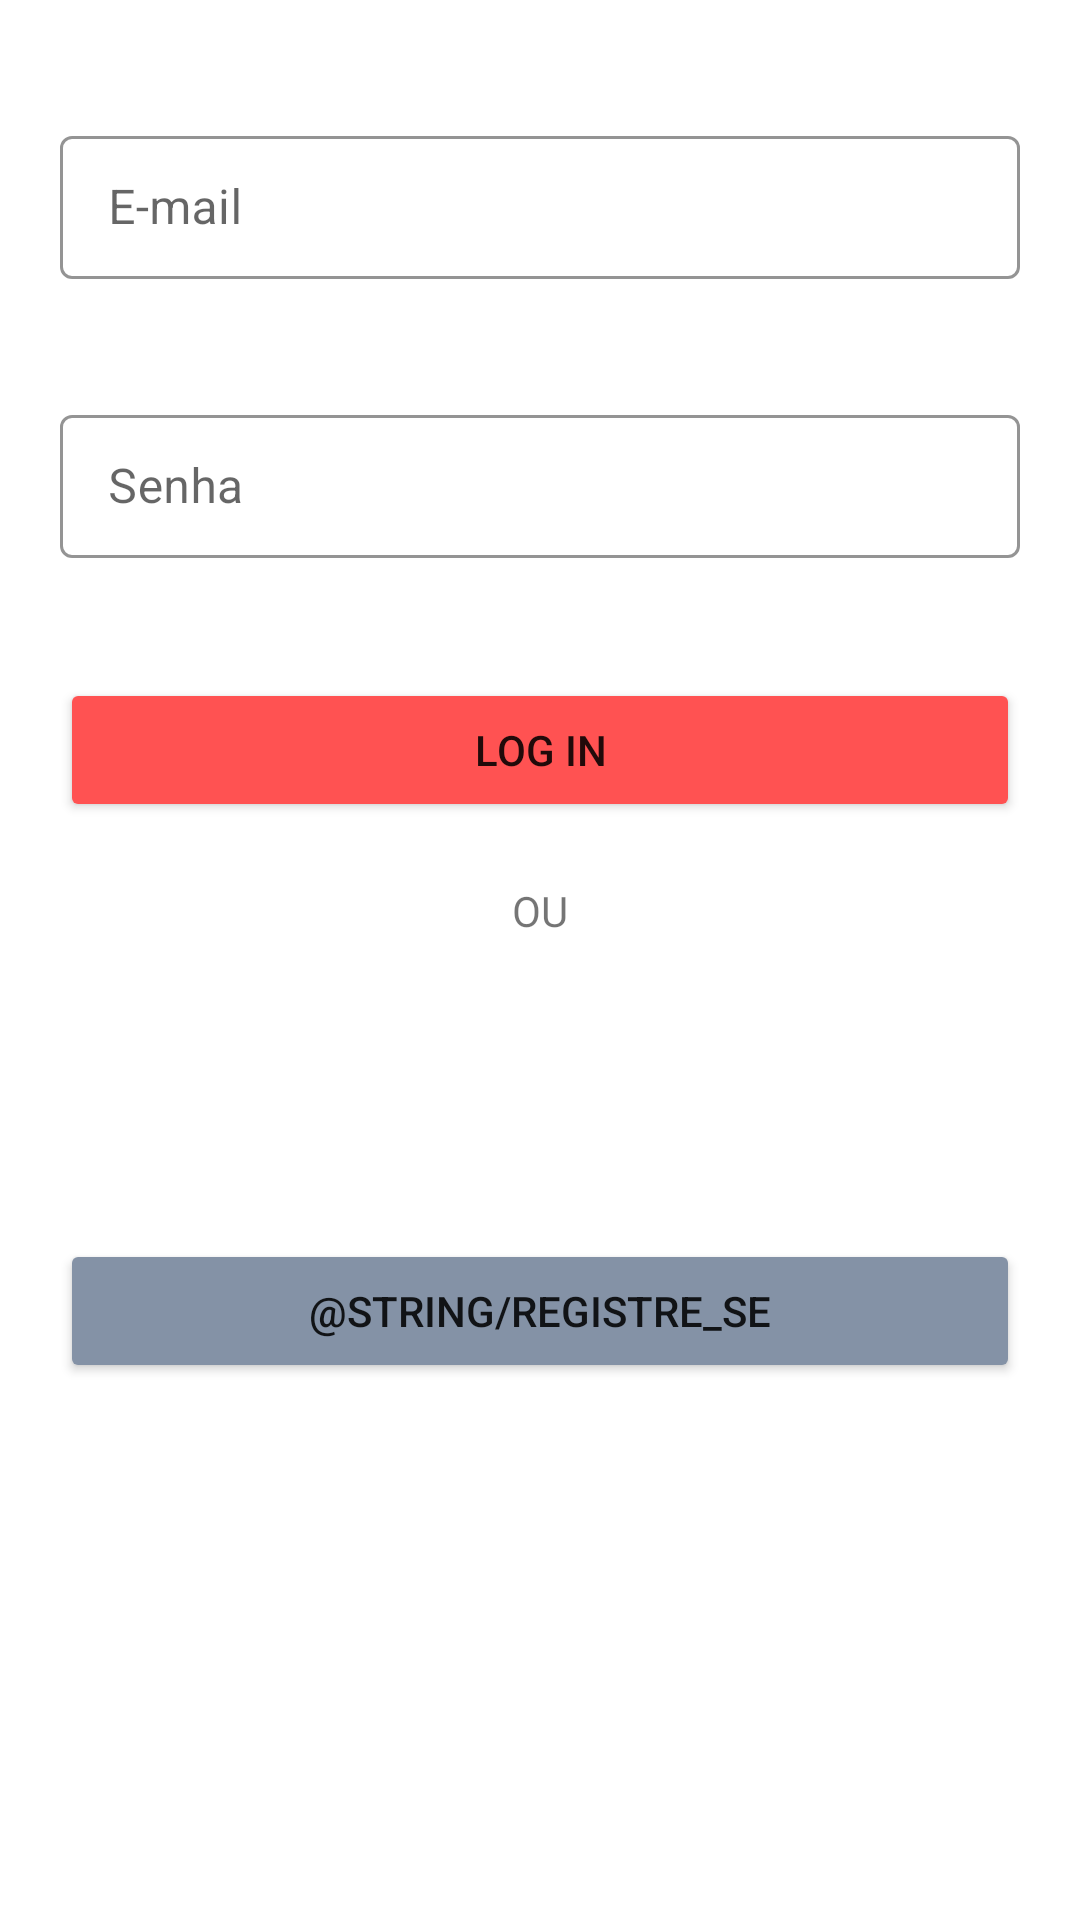

Android layout source for this screen:
<!-- AndroidManifest.xml: application theme Theme.MaterialComponents.Light.NoActionBar -->
<!-- res/layout/fragment_login.xml -->
<?xml version="1.0" encoding="utf-8"?>
<LinearLayout xmlns:android="http://schemas.android.com/apk/res/android"
    xmlns:tools="http://schemas.android.com/tools"
    android:layout_width="match_parent"
    android:layout_height="match_parent"
    xmlns:app="http://schemas.android.com/apk/res-auto"
    tools:context=".ui.fragments.LoginFragment"
    android:orientation="vertical">

    <com.google.android.material.textfield.TextInputLayout
        android:layout_width="match_parent"
        android:layout_height="wrap_content"
        android:hint="@string/e_mail"
        style="@style/Widget.MaterialComponents.TextInputLayout.OutlinedBox.Dense"
        app:boxStrokeColor="@android:color/transparent"
        app:hintTextColor="?attr/colorOnSurface"
        android:padding="20dp"
        android:layout_marginTop="20dp">

        <com.google.android.material.textfield.TextInputEditText
            android:layout_width="match_parent"
            android:layout_height="match_parent"
            android:textColor="@color/action_bar"
            android:inputType="textEmailAddress"
            android:maxLines="1"
            android:foregroundTint="@android:color/transparent"
            android:textCursorDrawable="@drawable/cursor"/>

    </com.google.android.material.textfield.TextInputLayout>

    <com.google.android.material.textfield.TextInputLayout
        style="@style/Widget.MaterialComponents.TextInputLayout.OutlinedBox.Dense"
        android:layout_width="match_parent"
        android:layout_height="wrap_content"
        android:hint="@string/senha"
        android:padding="20dp"
        app:boxStrokeColor="@android:color/transparent"
        app:hintTextColor="?attr/colorOnSurface">

        <com.google.android.material.textfield.TextInputEditText
            android:layout_width="match_parent"
            android:layout_height="match_parent"
            android:foregroundTint="@android:color/transparent"
            android:inputType="textPassword"
            android:maxLines="1"
            android:textColor="@color/action_bar"
            android:textCursorDrawable="@drawable/cursor" />

    </com.google.android.material.textfield.TextInputLayout>

    <Button
        android:layout_width="match_parent"
        android:layout_height="wrap_content"
        android:text="@string/log_in"
        android:backgroundTint="@color/log_in_button"
        android:layout_margin="20dp"/>

    <TextView
        android:layout_width="match_parent"
        android:layout_height="wrap_content"
        android:text="@string/or"
        android:gravity="center"/>

    <Button
        android:layout_width="match_parent"
        android:layout_height="wrap_content"
        android:text="@string/registre_se"
        android:backgroundTint="@color/register_button"
        android:layout_marginTop="100dp"
        android:layout_marginStart="20dp"
        android:layout_marginEnd="20dp" />

</LinearLayout>
<!-- resources referenced by this layout -->
<resources>
  <color name="action_bar">#3F51B5</color>
  <color name="log_in_button">#FF5252</color>
  <color name="register_button">#8492A6</color>
  <!-- drawable cursor (drawable) -->
  <?xml version="1.0" encoding="utf-8"?>
  <shape xmlns:android="http://schemas.android.com/apk/res/android">
      <size android:width="2dp" />
      <solid android:color="?attr/colorOnSurface"/>
  </shape>
  <string name="e_mail">E-mail</string>
  <string name="log_in">LOG IN</string>
  <string name="or">OU</string>
  <string name="senha">Senha</string>
</resources>
